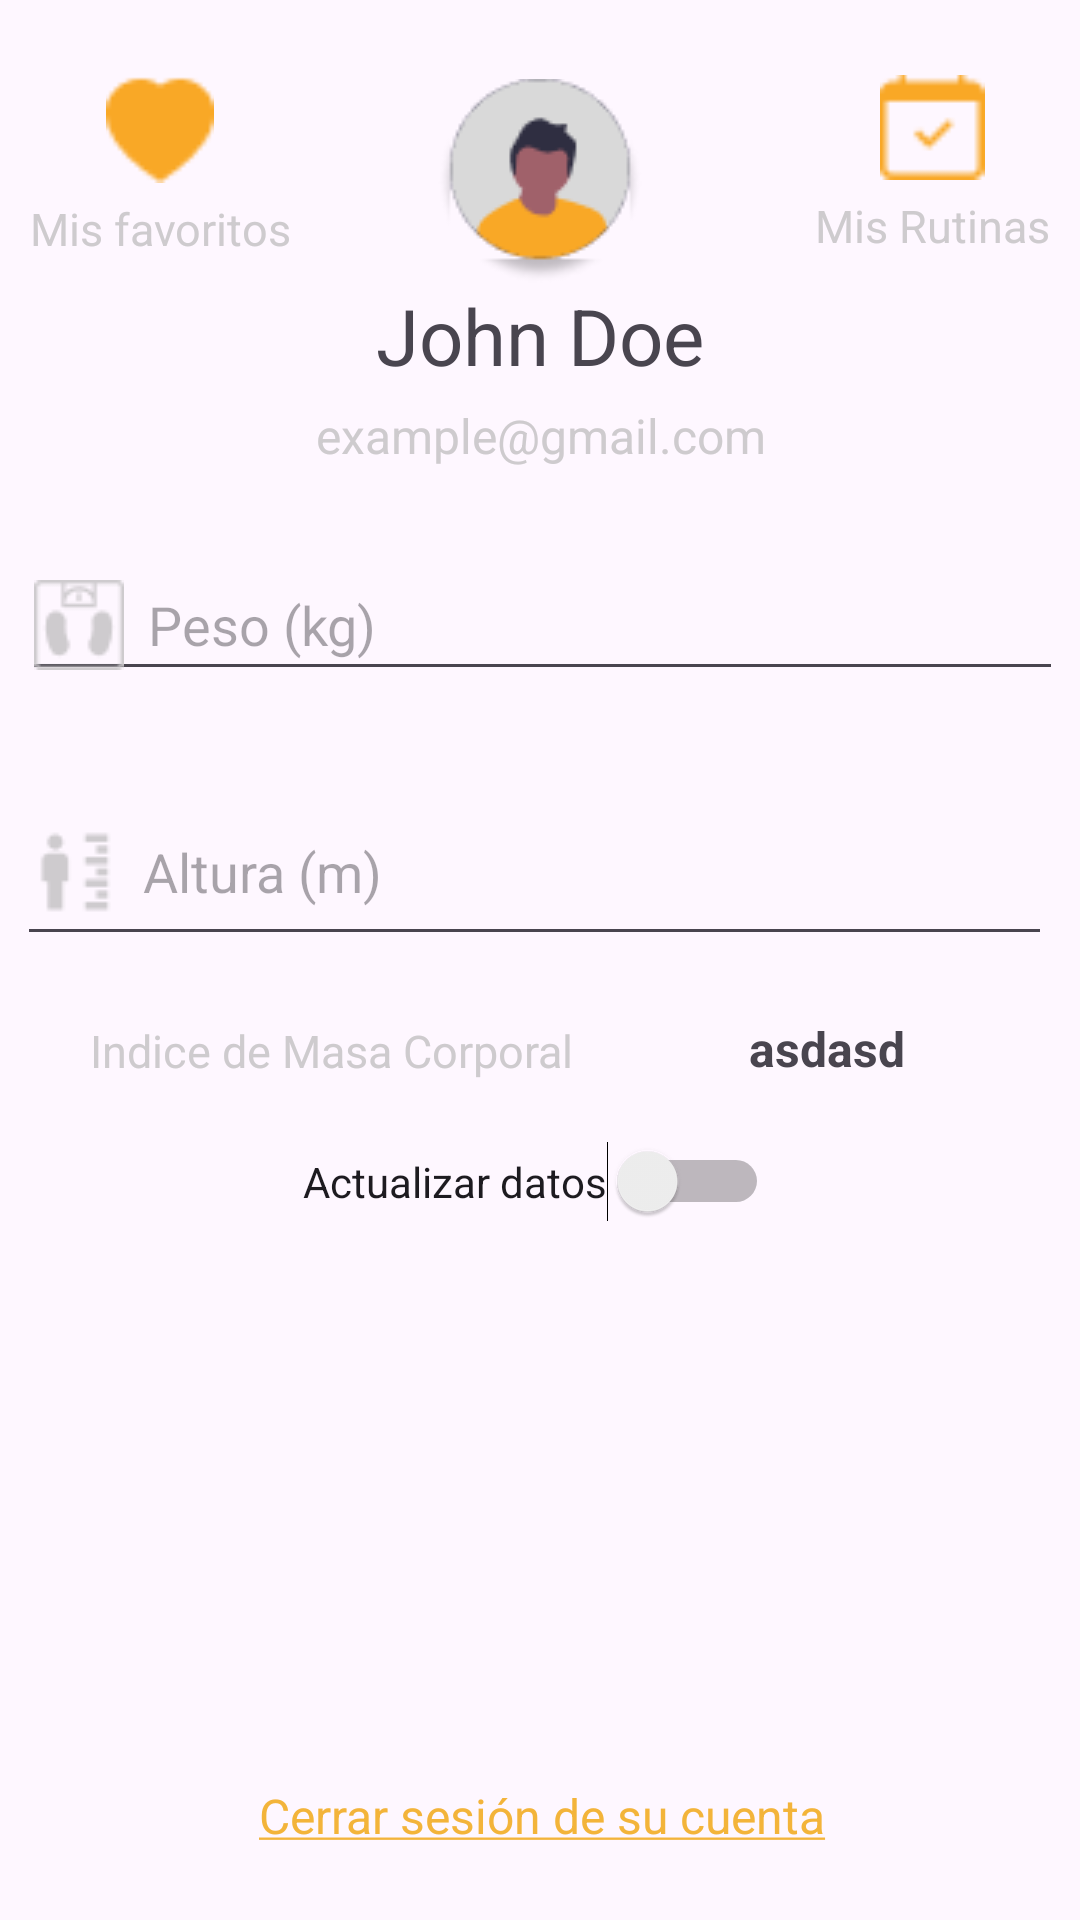

Layout XML and referenced resources for this Android screen:
<!-- AndroidManifest.xml: application theme Theme.GymApp -->
<!-- res/layout/fragment_profile.xml -->
<?xml version="1.0" encoding="utf-8"?>
<FrameLayout xmlns:android="http://schemas.android.com/apk/res/android"
    xmlns:app="http://schemas.android.com/apk/res-auto"
    xmlns:tools="http://schemas.android.com/tools"
    android:layout_width="match_parent"
    android:layout_height="match_parent"
    android:layout_margin="10dp"
    tools:context=".views.fragments.ProfileFragment">

    <androidx.constraintlayout.widget.ConstraintLayout
        android:layout_width="match_parent"
        android:layout_height="match_parent"
        app:layout_constraintBottom_toTopOf="@+id/altura"
        app:layout_constraintTop_toTopOf="@+id/altura">


        <LinearLayout
            android:id="@+id/calendar_box"
            android:layout_width="wrap_content"
            android:layout_height="wrap_content"
            android:gravity="center"
            android:orientation="vertical"
            android:paddingTop="20dp"
            android:paddingEnd="10dp"
            app:layout_constraintBottom_toTopOf="@+id/peso"
            app:layout_constraintEnd_toEndOf="parent"
            app:layout_constraintTop_toTopOf="parent"
            app:layout_constraintVertical_bias="0.0">

            <androidx.appcompat.widget.AppCompatImageView
                android:id="@+id/appCompatImageView8"
                android:layout_width="60dp"
                android:layout_height="45dp"
                android:onClick="goToRoutine"
                android:padding="5dp"
                android:src="@drawable/calendar_check" />

            <TextView
                android:id="@+id/textView14"
                android:layout_width="wrap_content"
                android:layout_height="wrap_content"

                android:text="@string/MisRutinasTXT"
                android:textColor="#CECBCE"
                android:textSize="15sp"
                tools:layout_conversion_absoluteHeight="33dp"
                tools:layout_conversion_absoluteWidth="132dp" />
        </LinearLayout>

        <LinearLayout
            android:id="@+id/favs_box"
            android:layout_width="wrap_content"
            android:layout_height="wrap_content"
            android:layout_marginBottom="151dp"
            android:gravity="center"
            android:orientation="vertical"
            android:paddingStart="10dp"
            android:paddingTop="20dp"
            app:layout_constraintBottom_toTopOf="@+id/peso"
            app:layout_constraintEnd_toStartOf="@+id/calendar_box"
            app:layout_constraintHorizontal_bias="0.0"
            app:layout_constraintStart_toStartOf="parent"
            app:layout_constraintTop_toTopOf="parent"
            app:layout_constraintVertical_bias="0.0">

            <androidx.appcompat.widget.AppCompatImageView
                android:id="@+id/favoritos"
                android:layout_width="60dp"
                android:layout_height="46dp"
                android:padding="5dp"
                android:src="@drawable/heart_fill" />

            <TextView
                android:id="@+id/textView13"
                android:layout_width="wrap_content"
                android:layout_height="wrap_content"

                android:text="@string/MisFavoritosTXT"
                android:textColor="#CECBCE"
                android:textSize="15sp"
                tools:layout_conversion_absoluteHeight="33dp"
                tools:layout_conversion_absoluteWidth="372dp" />

        </LinearLayout>

        <TextView
            android:id="@+id/textView18"
            android:layout_width="wrap_content"
            android:layout_height="wrap_content"
            android:layout_marginVertical="20dp"
            android:layout_marginHorizontal="30dp"
            android:text="@string/IMCTXT"
            android:textColor="#CECBCE"
            android:textSize="15sp"
            app:layout_constraintBottom_toTopOf="@+id/switch1"
            app:layout_constraintEnd_toEndOf="@+id/textImc"
            app:layout_constraintHorizontal_bias="0.0"
            app:layout_constraintStart_toStartOf="parent"
            app:layout_constraintTop_toBottomOf="@+id/altura" />

        <EditText
            android:id="@+id/peso"
            android:layout_width="347dp"
            android:layout_height="wrap_content"
            android:layout_marginHorizontal="40dp"
            android:layout_marginTop="26dp"
            android:drawableStart="@drawable/peso"
            android:drawablePadding="8dp"
            android:hint="Peso (kg)"
            android:inputType="numberDecimal"

            app:layout_constraintBottom_toTopOf="@+id/altura"
            app:layout_constraintEnd_toEndOf="parent"
            app:layout_constraintHorizontal_bias="0.488"
            app:layout_constraintStart_toStartOf="parent"
            app:layout_constraintTop_toBottomOf="@+id/email"

            app:layout_constraintVertical_bias="0.133" />

        <EditText
            android:id="@+id/altura"
            android:layout_width="345dp"
            android:layout_height="59dp"
            android:layout_marginHorizontal="40dp"
            android:layout_marginTop="28dp"
            android:drawableStart="@drawable/altura2"
            android:drawablePadding="8dp"
            android:hint="Altura (m)"
            android:imeOptions="flagNoExtractUi"
            android:importantForAutofill="no"

            android:inputType="numberDecimal"
            app:layout_constraintBottom_toTopOf="@+id/textView18"
            app:layout_constraintEnd_toEndOf="parent"
            app:layout_constraintHorizontal_bias="0.531"
            app:layout_constraintStart_toStartOf="parent"
            app:layout_constraintTop_toBottomOf="@+id/peso"

            app:layout_constraintVertical_bias="0.0" />

        <TextView
            android:id="@+id/textView21"
            android:layout_width="wrap_content"
            android:layout_height="wrap_content"
            android:layout_marginBottom="24dp"

            android:text="@string/cerrarSesion"
            android:textColor="#F3B43A"
            android:textSize="16sp"
            app:layout_constraintBottom_toBottomOf="parent"
            app:layout_constraintEnd_toEndOf="parent"
            app:layout_constraintHorizontal_bias="0.504"
            app:layout_constraintStart_toStartOf="parent"
            tools:layout_conversion_absoluteHeight="31dp"
            tools:layout_conversion_absoluteWidth="342dp" />

        <ImageView
            android:id="@+id/perfil"
            android:layout_width="wrap_content"
            android:layout_height="wrap_content"
            android:layout_marginBottom="14dp"
            android:contentDescription="@+id/perfil"
            app:layout_constraintBottom_toTopOf="@+id/email"
            app:layout_constraintEnd_toEndOf="parent"
            app:layout_constraintStart_toStartOf="parent"
            app:layout_constraintTop_toTopOf="parent"
            app:srcCompat="@drawable/perfil"
            tools:layout_conversion_absoluteHeight="68dp"
            tools:layout_conversion_absoluteWidth="150dp" />

        <TextView
            android:id="@+id/email"
            android:layout_width="wrap_content"
            android:layout_height="wrap_content"
            android:layout_marginTop="48dp"
            android:text="example@gmail.com"
            android:textColor="#CECBCE"
            android:textSize="16sp"
            app:layout_constraintEnd_toEndOf="parent"
            app:layout_constraintHorizontal_bias="0.502"
            app:layout_constraintStart_toStartOf="parent"
            app:layout_constraintTop_toBottomOf="@+id/favs_box"
            tools:layout_conversion_absoluteHeight="33dp"
            tools:layout_conversion_absoluteWidth="272dp" />

        <TextView
            android:id="@+id/nameText"
            android:layout_width="wrap_content"
            android:layout_height="wrap_content"
            android:layout_marginBottom="5dp"
            android:text="John Doe"
            android:textSize="26sp"
            app:layout_constraintBottom_toTopOf="@+id/email"
            app:layout_constraintEnd_toEndOf="parent"
            app:layout_constraintStart_toStartOf="parent"
            app:layout_constraintTop_toBottomOf="@+id/perfil" />

        <Switch
            android:id="@+id/switch1"
            android:layout_width="wrap_content"
            android:layout_height="wrap_content"
            android:layout_marginVertical="20dp"

            android:text="Actualizar datos"

            app:layout_constraintEnd_toEndOf="parent"
            app:layout_constraintHorizontal_bias="0.493"
            app:layout_constraintStart_toStartOf="parent"
            app:layout_constraintTop_toBottomOf="@+id/textView18" />

        <TextView
            android:id="@+id/textImc"
            android:layout_width="wrap_content"
            android:layout_height="wrap_content"
            android:layout_marginVertical="20dp"
            android:layout_marginHorizontal="30dp"
            android:text="asdasd"
            android:textSize="16sp"
            android:textStyle="bold"
            app:layout_constraintEnd_toEndOf="parent"
            app:layout_constraintStart_toEndOf="@+id/textView18"
            app:layout_constraintBottom_toTopOf="@+id/switch1"
            app:layout_constraintTop_toBottomOf="@+id/altura" />


    </androidx.constraintlayout.widget.ConstraintLayout>
</FrameLayout>
<!-- resources referenced by this layout -->
<resources>
  <!-- drawable altura2: png bitmap (drawable, 600 bytes) -->
  <!-- drawable calendar_check: png bitmap (drawable, 432 bytes) -->
  <!-- drawable heart_fill: png bitmap (drawable, 557 bytes) -->
  <!-- drawable perfil: png bitmap (drawable, 3416 bytes) -->
  <!-- drawable peso: png bitmap (drawable, 820 bytes) -->
  <string name="IMCTXT">Indice de Masa Corporal</string>
  <string name="MisFavoritosTXT">Mis favoritos</string>
  <string name="MisRutinasTXT">Mis Rutinas</string>
  <string name="cerrarSesion"><u>Cerrar sesión de su cuenta</u></string>
  <style name="Theme.GymApp" parent="Base.Theme.GymApp" />
  <style name="Base.Theme.GymApp" parent="Theme.Material3.DayNight.NoActionBar">
          
          
      </style>
</resources>
